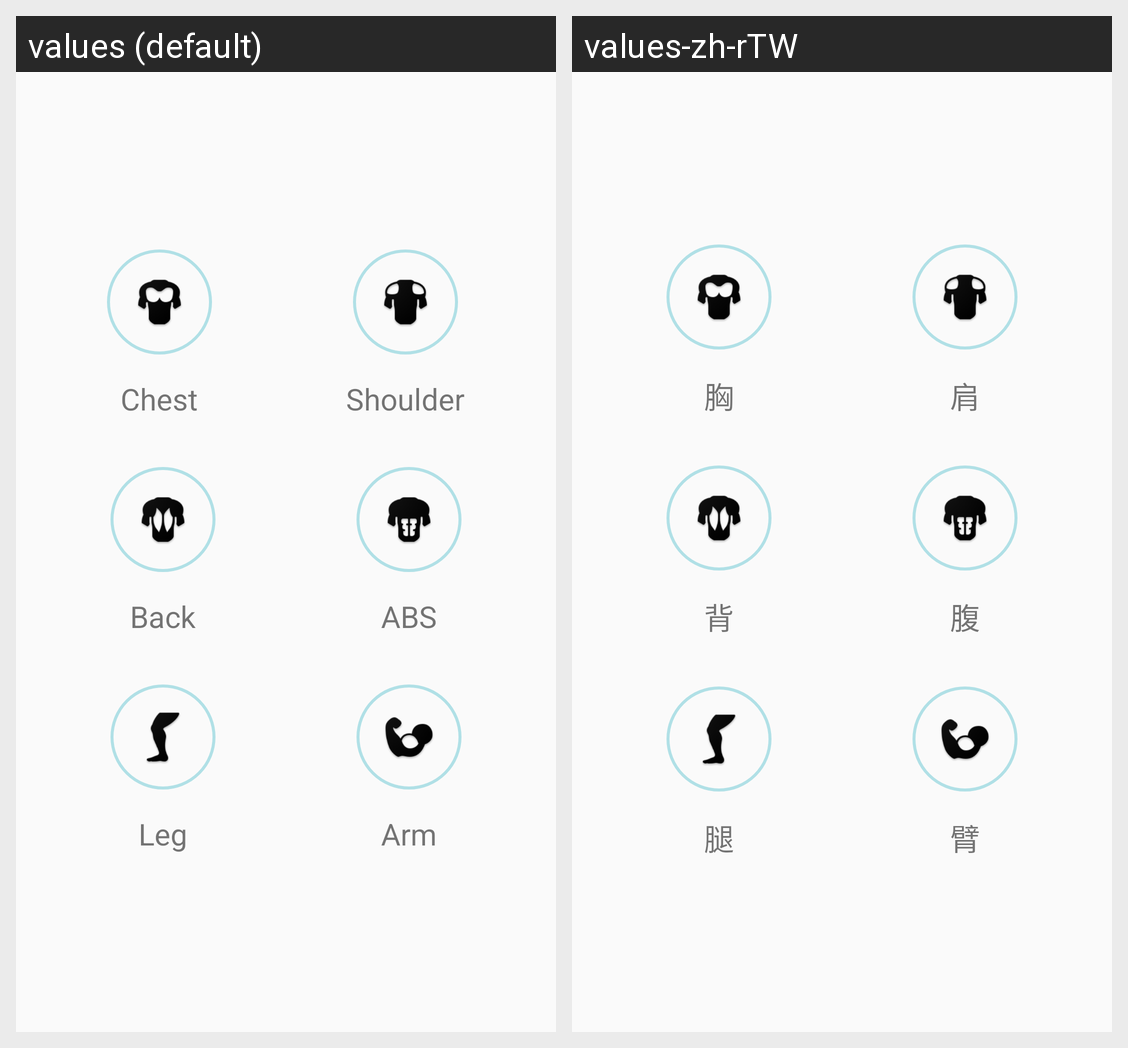

The same Android screen rendered under two of its app's locales, left to right. List the strings drawn on it with the default value and each locale's translation.
Android screen res/layout/activity_choose_body_part.xml rendered under 2 locales, left to right: values (default), values-zh-rTW. Device: Nexus 5 (rendered at 1080×1920; each locale shown at half size, 540×960, under a caption strip naming it); theme AppTheme.
Strings drawn on this screen, with the default value and each locale's value (text and hints the layout hard-codes, and strings that could not be matched under every locale, appear in the picture but are not listed):

bodypart_chest
  values: Chest
  values-zh-rTW: 胸

bodypart_shoulder
  values: Shoulder
  values-zh-rTW: 肩

bodypart_back
  values: Back
  values-zh-rTW: 背

bodypart_abs
  values: ABS
  values-zh-rTW: 腹

bodypart_leg
  values: Leg
  values-zh-rTW: 腿

bodypart_arm
  values: Arm
  values-zh-rTW: 臂
